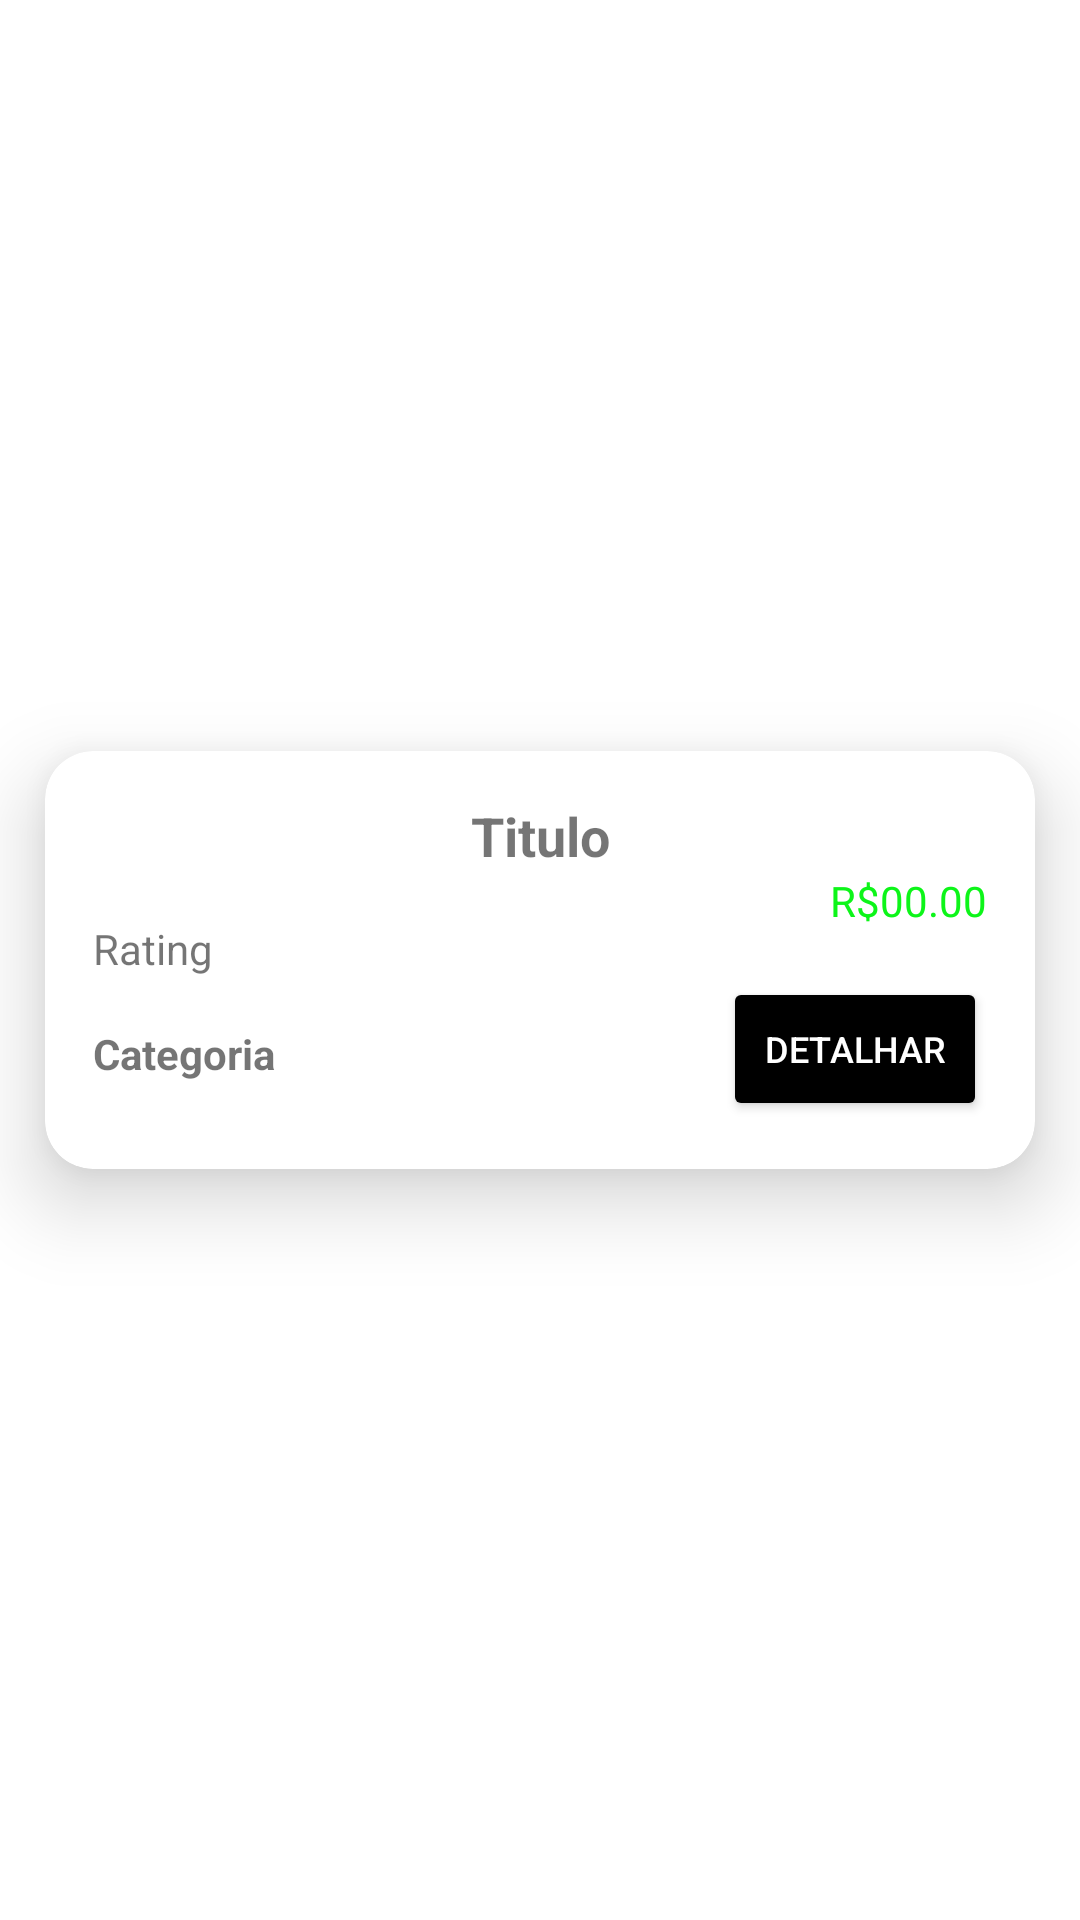

Here is an Android app screen rendered from its layout file. Give the layout XML and the strings, colors and styles it references.
<!-- AndroidManifest.xml: application theme Theme.ProductApp -->
<!-- res/layout/product_item.xml -->
<?xml version="1.0" encoding="utf-8"?>
<androidx.constraintlayout.widget.ConstraintLayout xmlns:android="http://schemas.android.com/apk/res/android"
    android:layout_width="match_parent"
    android:layout_height="wrap_content"
    xmlns:app="http://schemas.android.com/apk/res-auto">

    <androidx.cardview.widget.CardView
        android:id="@+id/card_product"
        android:layout_width="330dp"
        android:layout_height="wrap_content"
        android:layout_margin="24dp"
        android:checkable="true"
        android:clickable="true"
        android:focusable="true"
        android:padding="16dp"
        android:background="#F4E9B0"
        app:cardCornerRadius="16dp"
        app:cardElevation="16dp"
        app:layout_constraintTop_toTopOf="parent"
        app:layout_constraintStart_toStartOf="parent"
        app:layout_constraintEnd_toEndOf="parent"
        app:layout_constraintBottom_toBottomOf="parent" >

        <androidx.constraintlayout.widget.ConstraintLayout
            android:layout_width="match_parent"
            android:layout_height="match_parent"
            android:padding="16dp" >

            <ImageView
                android:id="@+id/iv_thumbProduct"
                android:layout_width="match_parent"
                android:layout_height="wrap_content"
                app:layout_constraintTop_toTopOf="parent"
                app:layout_constraintStart_toStartOf="parent"
                app:layout_constraintEnd_toEndOf="parent" />

            <TextView
                android:id="@+id/tv_title"
                android:layout_width="wrap_content"
                android:layout_height="wrap_content"
                android:text="@string/tv_title"
                android:textSize="18sp"
                android:textStyle="bold"
                app:layout_constraintTop_toBottomOf="@+id/iv_thumbProduct"
                app:layout_constraintStart_toStartOf="parent"
                app:layout_constraintEnd_toEndOf="parent" />

            <TextView
                android:id="@+id/tv_price"
                android:layout_width="wrap_content"
                android:layout_height="wrap_content"
                android:text="@string/tv_price"
                android:textSize="14sp"
                android:textColor="#0DF519"
                app:layout_constraintTop_toBottomOf="@id/tv_title"
                app:layout_constraintEnd_toEndOf="parent" />

            <TextView
                android:id="@+id/tv_rating"
                android:layout_width="wrap_content"
                android:layout_height="wrap_content"
                android:text="@string/tv_rating"
                android:textSize="14sp"
                android:layout_marginTop="16dp"
                app:layout_constraintTop_toBottomOf="@id/tv_title"
                app:layout_constraintStart_toStartOf="parent" />

            <TextView
                android:id="@+id/tv_category"
                android:layout_width="wrap_content"
                android:layout_height="wrap_content"
                android:text="@string/tv_category"
                android:textSize="14sp"
                android:textStyle="bold"
                android:layout_marginTop="16dp"
                app:layout_constraintTop_toBottomOf="@id/tv_rating"
                app:layout_constraintStart_toStartOf="parent" />

            <Button
                android:id="@+id/btn_detailedProduct"
                android:layout_width="wrap_content"
                android:layout_height="wrap_content"
                android:text="@string/btn_detailedProduct"
                android:textColor="@color/white"
                android:textSize="12sp"
                android:layout_marginTop="16dp"
                android:backgroundTint="@color/black"
                app:layout_constraintTop_toBottomOf="@id/tv_price"
                app:layout_constraintEnd_toEndOf="parent" />

        </androidx.constraintlayout.widget.ConstraintLayout>

    </androidx.cardview.widget.CardView>

</androidx.constraintlayout.widget.ConstraintLayout>
<!-- resources referenced by this layout -->
<resources>
  <color name="black">#FF000000</color>
  <color name="white">#FFFFFFFF</color>
  <string name="btn_detailedProduct">Detalhar</string>
  <string name="tv_category">Categoria</string>
  <string name="tv_price">R$00.00</string>
  <string name="tv_rating">Rating</string>
  <string name="tv_title">Titulo</string>
  <style name="Theme.ProductApp" parent="Theme.MaterialComponents.DayNight.NoActionBar">
  
          <item name="colorPrimary">@color/black</item>
          <item name="colorPrimaryDark">@color/black</item>
          <item name="colorSecondary">@color/white</item>
      </style>
</resources>
